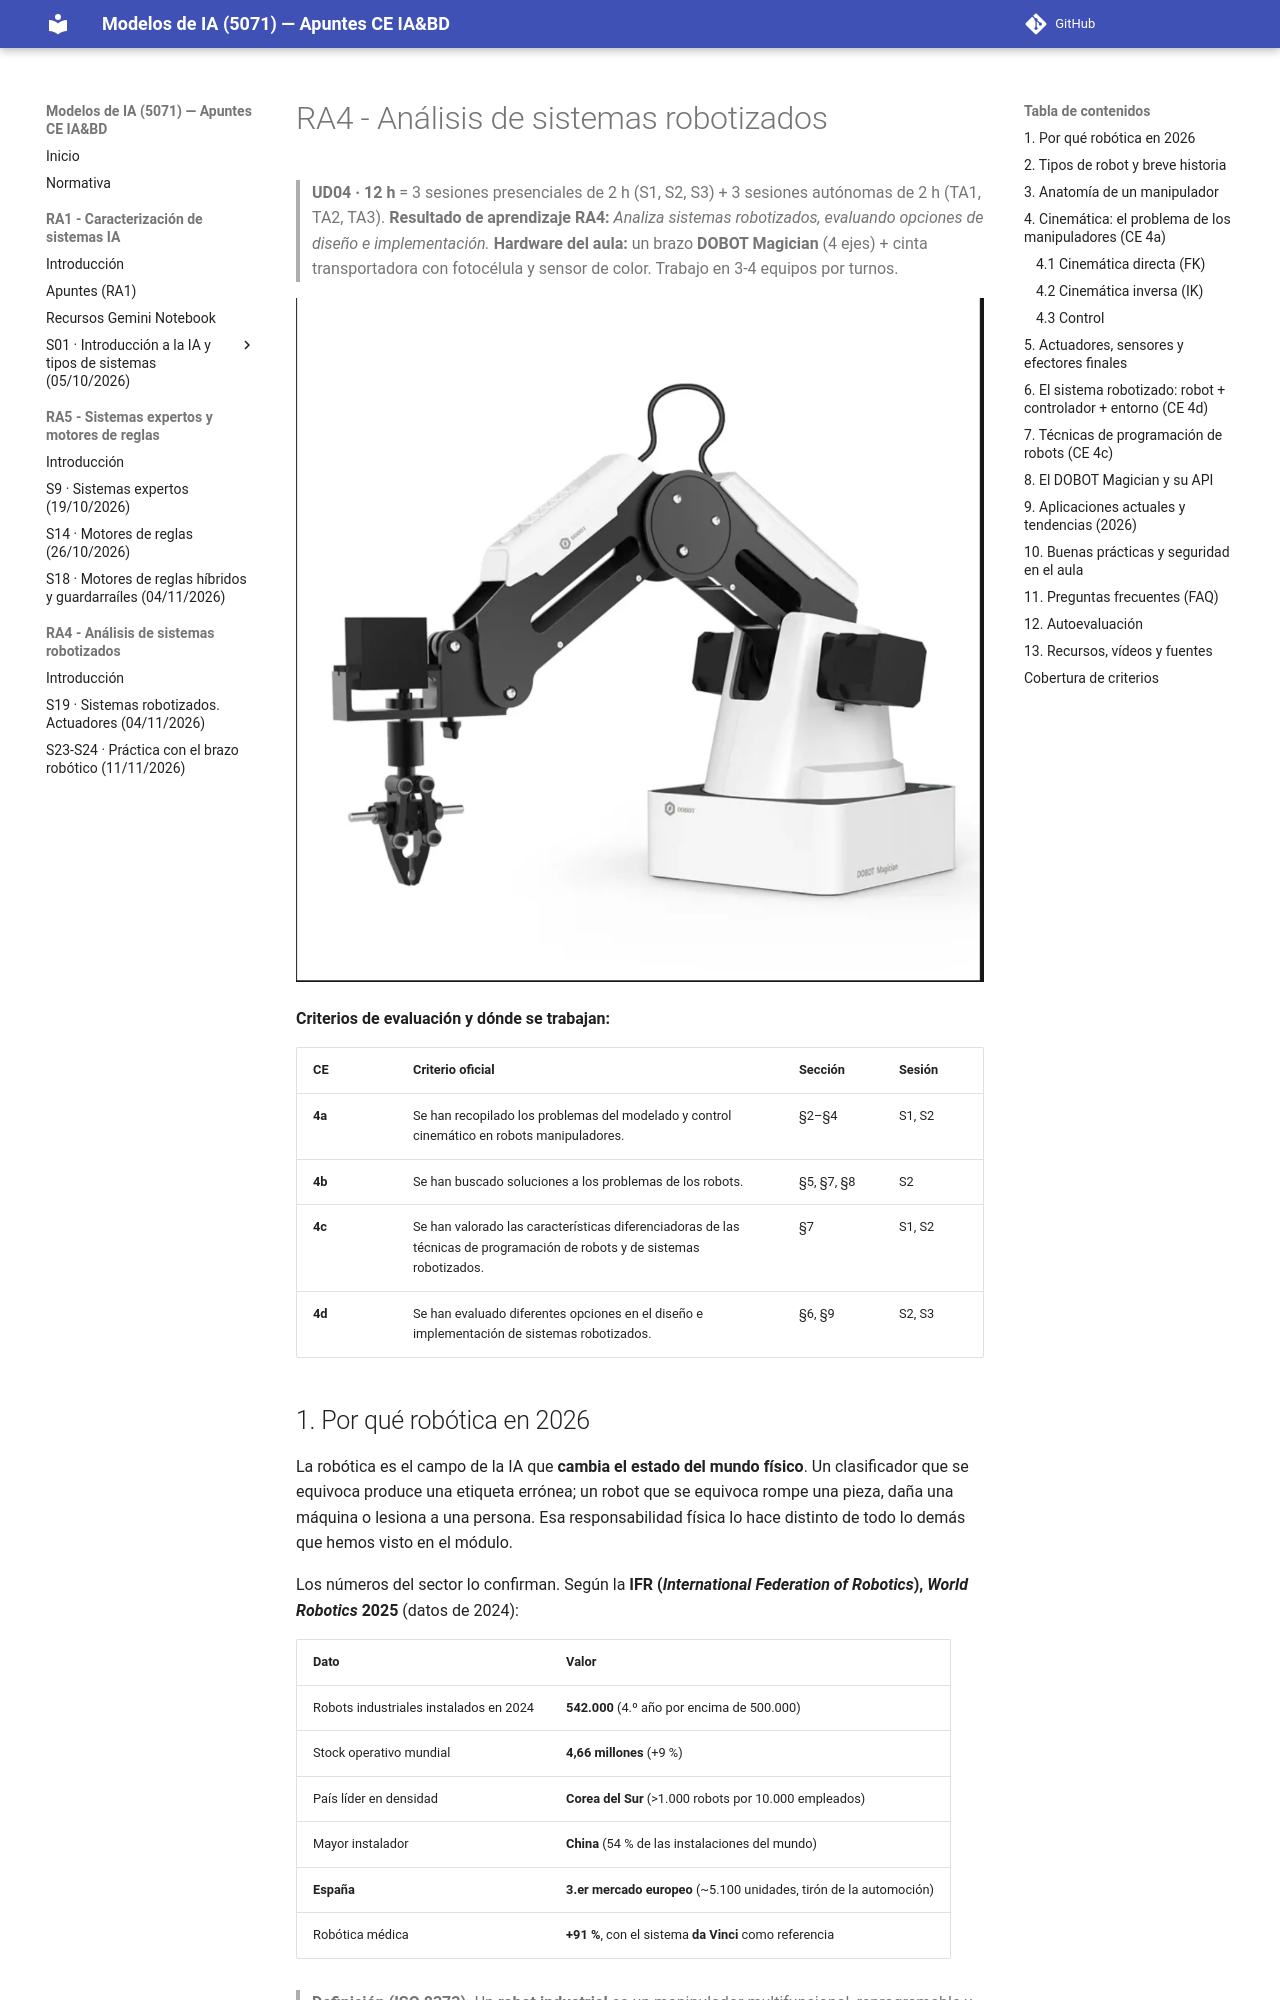

repository: jmperez-profesor/mia · page: bloques/B04_RA4/apuntes.html · generator: mkdocs

---
bloque: B04
ra: RA4
duracion: 6 h presenciales + 6 h autonomo
titulo: "Análisis de sistemas robotizados (DOBOT Magician)"
---

# RA4 - Análisis de sistemas robotizados

> **UD04 · 12 h** = 3 sesiones presenciales de 2 h (S1, S2, S3) + 3 sesiones autónomas de 2 h (TA1, TA2, TA3).
> **Resultado de aprendizaje RA4:** *Analiza sistemas robotizados, evaluando opciones de diseño e implementación.*
> **Hardware del aula:** un brazo **DOBOT Magician** (4 ejes) + cinta transportadora con fotocélula y sensor de color. Trabajo en 3-4 equipos por turnos.

![DOBOT Magician](assets/dobot_magician.png)

**Criterios de evaluación y dónde se trabajan:**

| CE | Criterio oficial | Sección | Sesión |
|----|------------------|---------|--------|
| **4a** | Se han recopilado los problemas del modelado y control cinemático en robots manipuladores. | §2–§4 | S1, S2 |
| **4b** | Se han buscado soluciones a los problemas de los robots. | §5, §7, §8 | S2 |
| **4c** | Se han valorado las características diferenciadoras de las técnicas de programación de robots y de sistemas robotizados. | §7 | S1, S2 |
| **4d** | Se han evaluado diferentes opciones en el diseño e implementación de sistemas robotizados. | §6, §9 | S2, S3 |

## 1. Por qué robótica en 2026

La robótica es el campo de la IA que **cambia el estado del mundo físico**. Un clasificador que se equivoca produce una etiqueta errónea; un robot que se equivoca rompe una pieza, daña una máquina o lesiona a una persona. Esa responsabilidad física lo hace distinto de todo lo demás que hemos visto en el módulo.

Los números del sector lo confirman. Según la **IFR (*International Federation of Robotics*), *World Robotics* 2025** (datos de 2024):

| Dato | Valor |
|---|---|
| Robots industriales instalados en 2024 | **542.000** (4.º año por encima de 500.000) |
| Stock operativo mundial | **4,66 millones** (+9 %) |
| País líder en densidad | **Corea del Sur** (>1.000 robots por 10.000 empleados) |
| Mayor instalador | **China** (54 % de las instalaciones del mundo) |
| **España** | **3.er mercado europeo** (~5.100 unidades, tirón de la automoción) |
| Robótica médica | **+91 %**, con el sistema **da Vinci** como referencia |

> **Definición (ISO 8373).** Un **robot industrial** es un manipulador multifuncional, reprogramable y controlado automáticamente, programable en tres o más ejes, que puede estar fijo o móvil, y que se usa en aplicaciones de automatización industrial. Un **robot de servicio** es el que realiza tareas útiles para humanos fuera de la fabricación (logística, salud, agricultura, limpieza).

Un robot es un **agente encarnado**: percibe su entorno, lo procesa y **actúa físicamente** sobre él.

```mermaid
flowchart LR
    S[Sensores<br/>encoders, fotocélula, visión] --> C[Controlador<br/>programa, decide]
    C --> A[Actuadores<br/>motores + efectores]
    A --> E[Entorno físico]
    E -. medición .-> S
```
